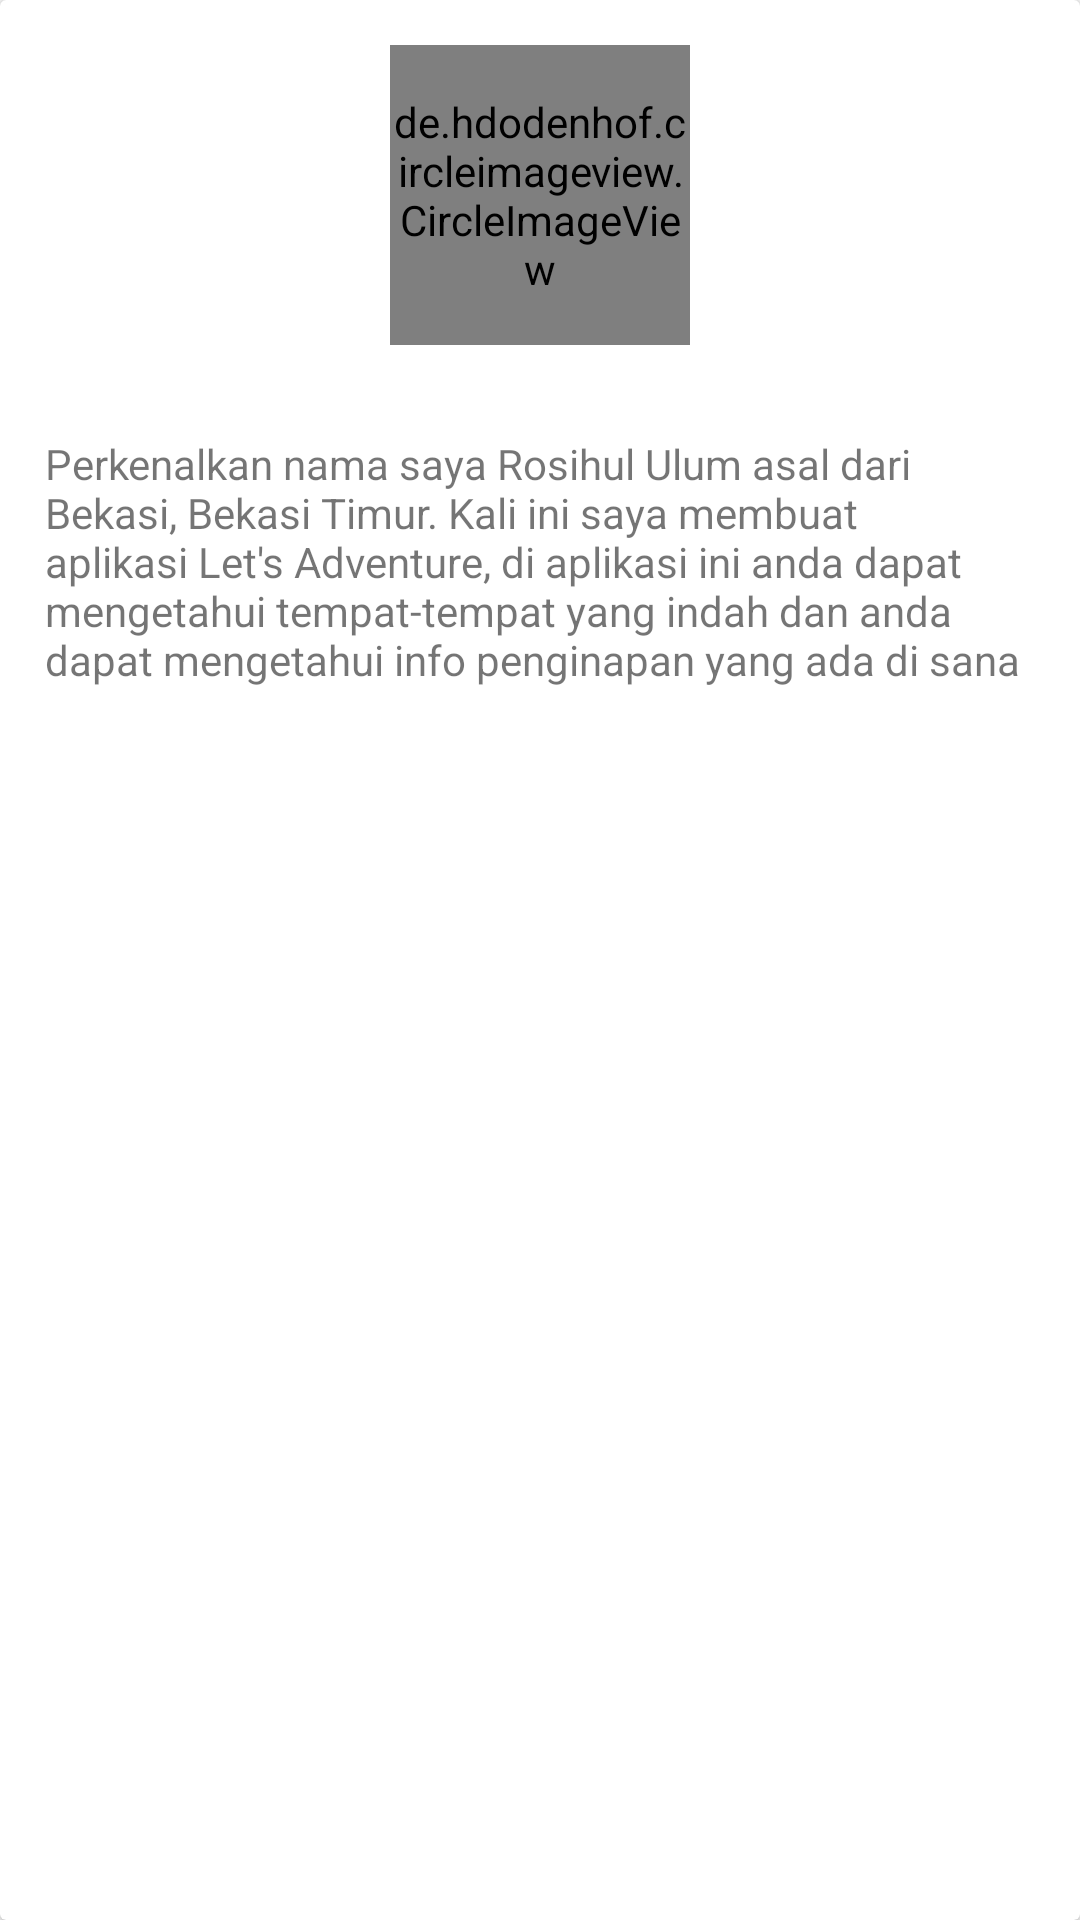

Android layout source for this screen:
<!-- AndroidManifest.xml: application theme AppTheme -->
<!-- res/layout/activity_profile.xml -->
<?xml version="1.0" encoding="utf-8"?>
<android.support.v7.widget.CardView
    android:layout_marginTop="15dp"
    android:layout_marginLeft="15dp"
    android:layout_marginRight="15dp"
    android:layout_marginBottom="15dp"
    android:orientation="vertical"
    xmlns:android="http://schemas.android.com/apk/res/android"
    android:layout_width="match_parent"
    android:layout_height="match_parent">

    <LinearLayout
        android:orientation="vertical"
        android:layout_width="match_parent"
        android:layout_height="wrap_content">

        <de.hdodenhof.circleimageview.CircleImageView
            android:id="@+id/imgProfile"
            android:layout_marginTop="15dp"
            android:layout_gravity="center"
            android:layout_width="100dp"
            android:layout_height="100dp" />

        <TextView
            android:id="@+id/txtProfile"
            android:layout_width="match_parent"
            android:layout_height="wrap_content"
            android:padding="15dp"
            android:layout_marginTop="15dp"
            android:layout_gravity="center_vertical|right"
            android:text="Perkenalkan nama saya Rosihul Ulum asal dari Bekasi, Bekasi Timur. Kali ini saya membuat aplikasi Let's Adventure, di aplikasi ini anda dapat mengetahui tempat-tempat yang indah dan anda dapat mengetahui info penginapan yang ada di sana"/>

    </LinearLayout>

</android.support.v7.widget.CardView>
<!-- resources referenced by this layout -->
<resources>
  <style name="AppTheme" parent="Theme.AppCompat.Light.DarkActionBar">
          
          <item name="colorPrimary">@color/colorPrimary</item>
          <item name="colorPrimaryDark">@color/colorPrimaryDark</item>
          <item name="colorAccent">@color/colorAccent</item>
      </style>
  <!-- not gathered from this repository: default colours our renderer supplied (Android Studio template values) -->
  <color name="colorPrimary">#FF6200EE</color>
  <color name="colorPrimaryDark">#FF3700B3</color>
  <color name="colorAccent">#FF03DAC5</color>
</resources>
